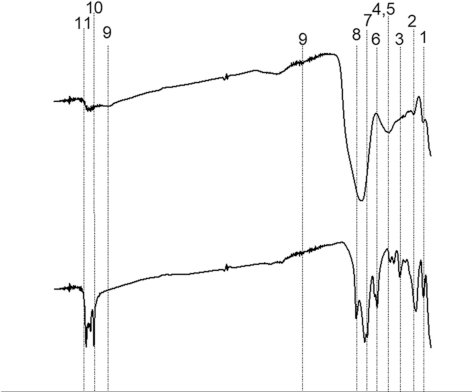

Source data for this figure (header and first rows):
x, y, pixel_x, pixel_y, gap_before
3995, 0.7423, 150, 1132, 0
3985, 0.7436, 151, 1132, 0
3976, 0.7436, 152, 1132, 0
3966, 0.7436, 153, 1132, 0
3957, 0.7436, 154, 1132, 0
3947, 0.7436, 155, 1132, 0
3938, 0.7436, 156, 1132, 0
3928, 0.7436, 157, 1132, 0
3918, 0.7436, 158, 1132, 0
3909, 0.7436, 159, 1132, 0
3899, 0.7436, 160, 1132, 0
3890, 0.7449, 161, 1131, 0
3880, 0.7449, 162, 1131, 0
3871, 0.7449, 163, 1131, 0
3861, 0.7449, 164, 1131, 0
3852, 0.7436, 165, 1132, 0
3842, 0.7449, 166, 1131, 0
3833, 0.7474, 167, 1130, 0
3823, 0.7462, 168, 1130, 0
3814, 0.7462, 169, 1130, 0
3804, 0.7474, 170, 1130, 0
3794, 0.7487, 171, 1130, 0
3785, 0.7487, 172, 1130, 0
3775, 0.7487, 173, 1130, 0
3766, 0.75, 174, 1129, 0
3756, 0.75, 175, 1129, 0
3747, 0.7462, 176, 1130, 0
3737, 0.7462, 177, 1130, 0
3728, 0.7462, 178, 1130, 0
3718, 0.7462, 179, 1130, 0
3709, 0.7423, 180, 1132, 0
3699, 0.7385, 181, 1134, 0
3690, 0.7321, 182, 1136, 0
3680, 0.727, 183, 1138, 0
3671, 0.7245, 184, 1139, 0
3661, 0.7219, 185, 1140, 0
3651, 0.7232, 186, 1140, 0
3642, 0.7232, 187, 1140, 0
3632, 0.7258, 188, 1138, 0
3623, 0.7258, 189, 1138, 0
3613, 0.727, 190, 1138, 0
3604, 0.727, 191, 1138, 0
3594, 0.7296, 192, 1137, 0
3585, 0.7296, 193, 1137, 0
3575, 0.7321, 194, 1136, 0
3566, 0.7309, 195, 1136, 0
3556, 0.7321, 196, 1136, 0
3547, 0.7321, 197, 1136, 0
3537, 0.7321, 198, 1136, 0
3528, 0.7321, 199, 1136, 0
3518, 0.7309, 200, 1136, 0
3508, 0.7309, 201, 1136, 0
3499, 0.7309, 202, 1136, 0
3489, 0.7309, 203, 1136, 0
3480, 0.7309, 204, 1136, 0
3470, 0.7296, 205, 1137, 0
3461, 0.7309, 206, 1136, 0
3451, 0.7309, 207, 1136, 0
3442, 0.7334, 208, 1136, 0
3432, 0.7347, 209, 1135, 0
... 319 more rows
